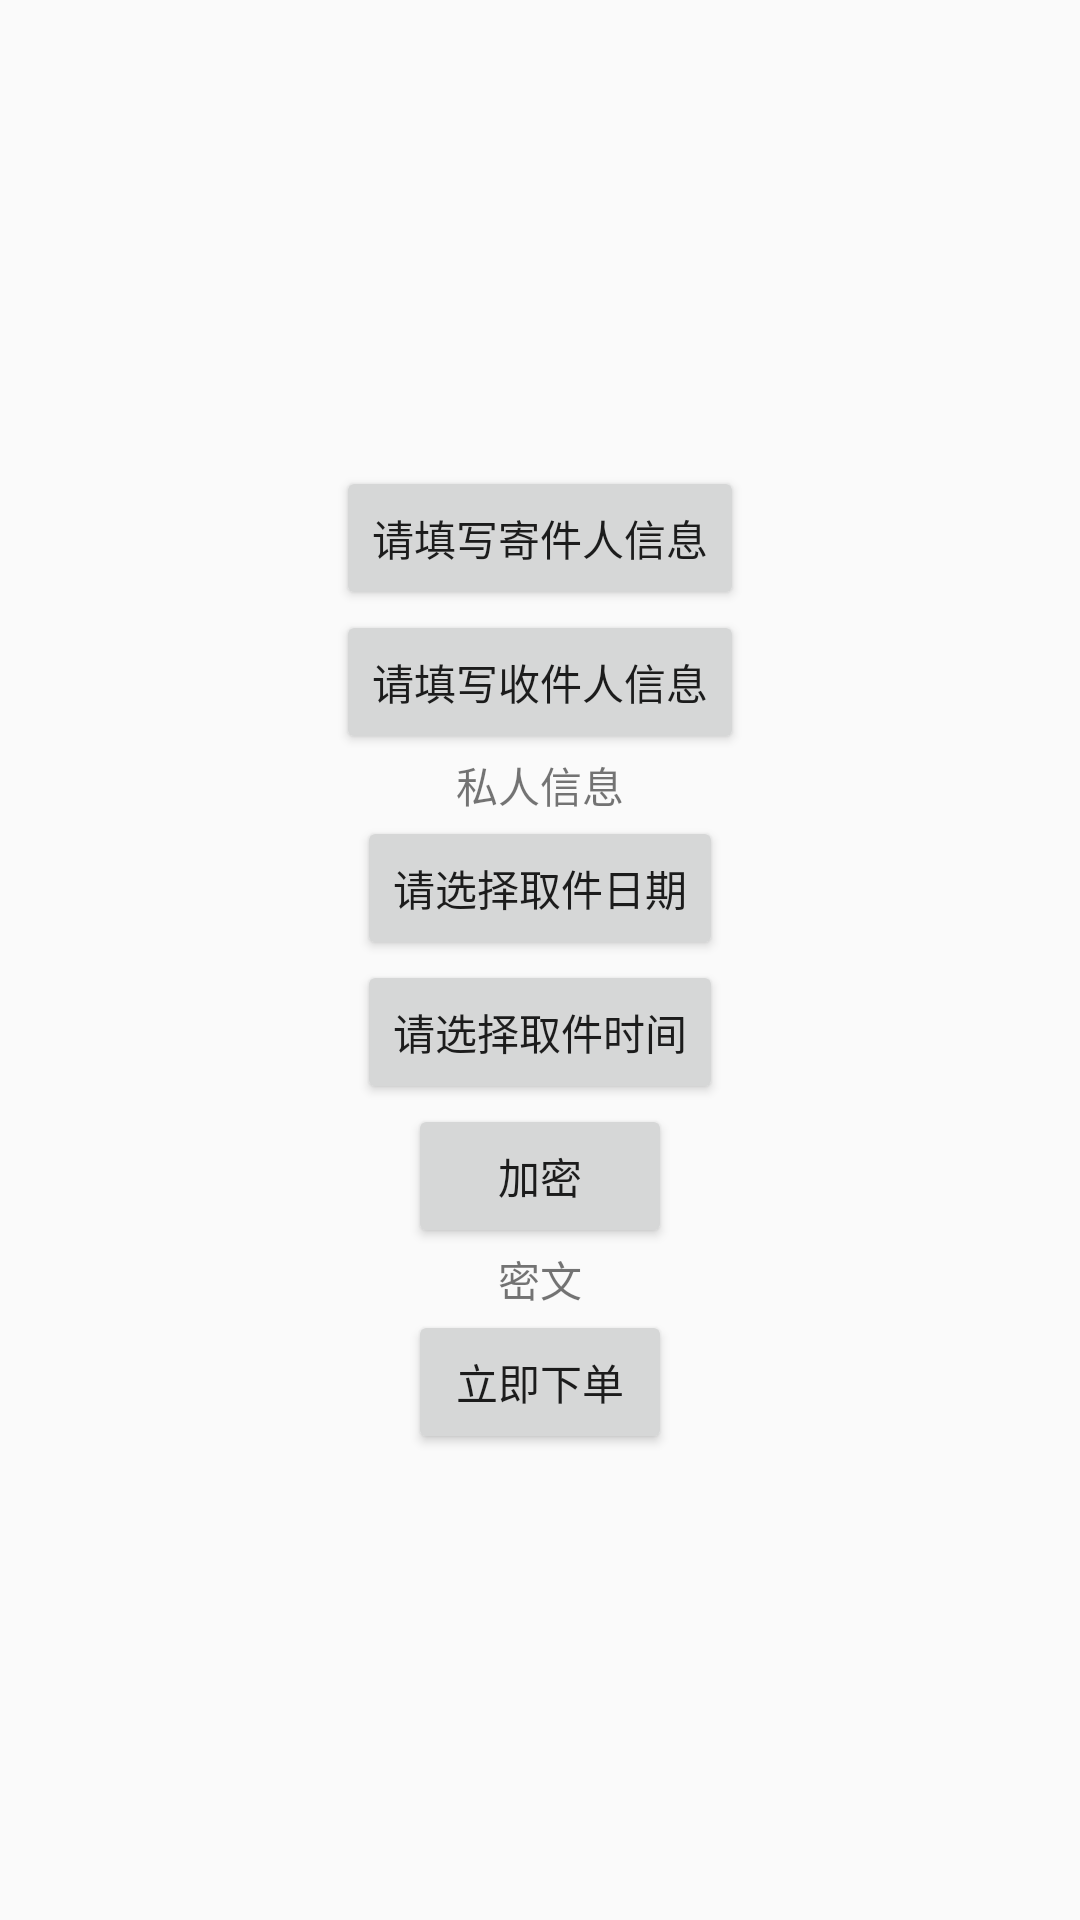

Here is an Android app screen rendered from its layout file. Give the layout XML and the strings, colors and styles it references.
<!-- AndroidManifest.xml: application theme AppTheme.NoTitle_FullScreen -->
<!-- res/layout/activity_sender.xml -->
<?xml version="1.0" encoding="utf-8"?>
<LinearLayout xmlns:android="http://schemas.android.com/apk/res/android"
    xmlns:tools="http://schemas.android.com/tools"
    android:layout_width="match_parent"
    android:layout_height="match_parent"
    tools:context=".SenderActivity"
    android:orientation="vertical">

    <LinearLayout
        android:layout_width="wrap_content"
        android:layout_height="match_parent"
        android:orientation="vertical"
        android:layout_gravity="center"
        android:gravity="center">

        <Button
            android:layout_width="wrap_content"
            android:layout_height="wrap_content"
            android:id="@+id/fill_the_sender"
            android:layout_gravity="center"
            android:gravity="center"
            android:text="请填写寄件人信息"></Button>

        <Button
            android:layout_width="wrap_content"
            android:layout_height="wrap_content"
            android:id="@+id/fill_the_receiver"
            android:layout_gravity="center"
            android:gravity="center"
            android:text="请填写收件人信息"></Button>

        <TextView
            android:layout_width="wrap_content"
            android:layout_height="wrap_content"
            android:layout_gravity="center"
            android:id="@+id/show_personal_info"
            android:text="私人信息"></TextView>

        <Button
            android:layout_width="wrap_content"
            android:layout_height="wrap_content"
            android:layout_gravity="center"
            android:id="@+id/date"
            android:gravity="center"
            android:text="请选择取件日期"></Button>

        <Button
            android:layout_width="wrap_content"
            android:layout_height="wrap_content"
            android:layout_gravity="center"
            android:id="@+id/time"
            android:gravity="center"
            android:text="请选择取件时间"></Button>

        <Button
            android:layout_width="wrap_content"
            android:layout_height="wrap_content"
            android:id="@+id/encrypt"
            android:text="加密"></Button>

        <TextView
            android:layout_width="wrap_content"
            android:layout_height="wrap_content"
            android:layout_gravity="center"
            android:id="@+id/show_cipher"
            android:text="密文"></TextView>

        <Button
            android:layout_width="wrap_content"
            android:layout_height="wrap_content"
            android:layout_gravity="center"
            android:text="立即下单"></Button>
    </LinearLayout>


</LinearLayout>
<!-- resources referenced by this layout -->
<resources>
  <style name="AppTheme.NoTitle_FullScreen" parent="Theme.AppCompat.Light.NoActionBar">
          <item name="android:windowNoTitle">true</item>
          <item name="android:windowFullscreen">true</item>
      </style>
</resources>
